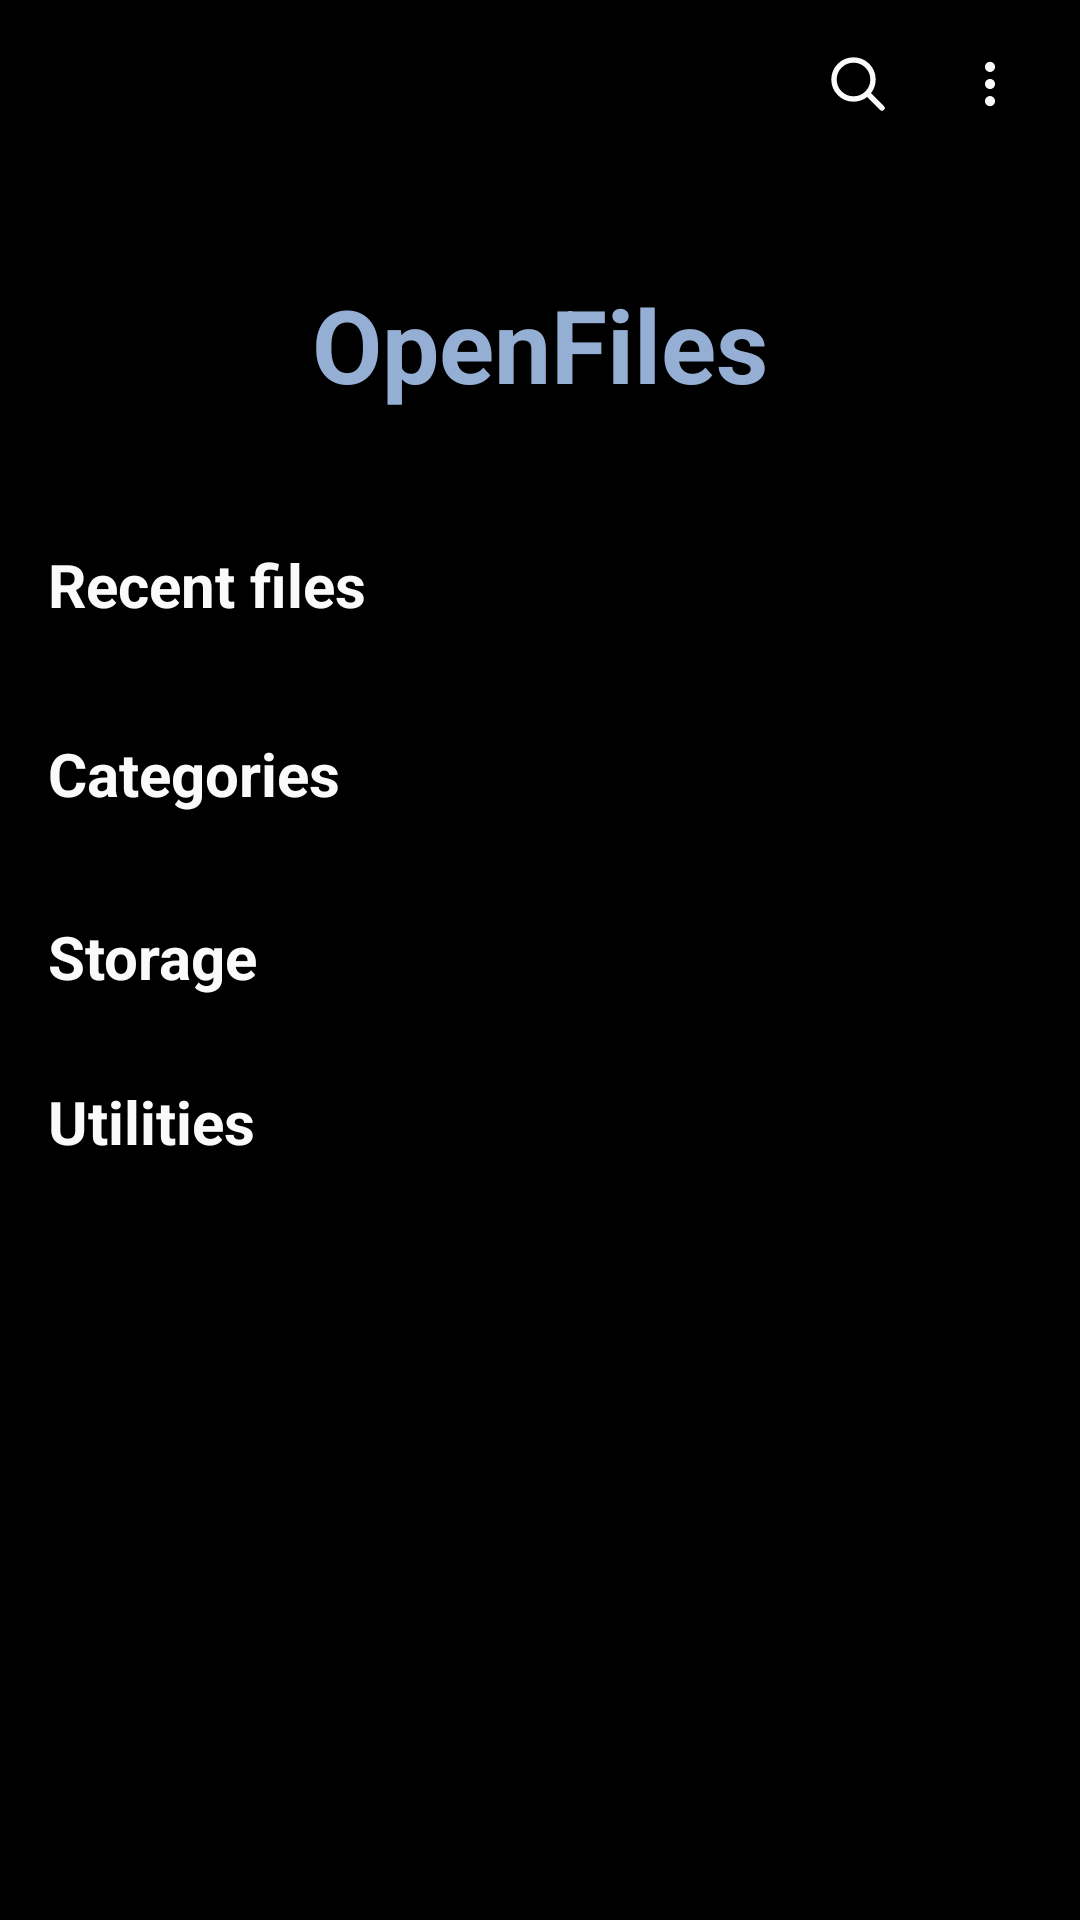

Layout XML and referenced resources for this Android screen:
<!-- AndroidManifest.xml: application theme Theme.OpenFiles -->
<!-- res/layout/fragment_home.xml -->
<?xml version="1.0" encoding="utf-8"?>
<LinearLayout xmlns:android="http://schemas.android.com/apk/res/android"
    xmlns:app="http://schemas.android.com/apk/res-auto"
    android:layout_width="match_parent"
    android:layout_height="match_parent"
    android:background="@color/of_background"
    android:fitsSystemWindows="true"
    android:orientation="vertical">

    
    <LinearLayout
        android:id="@+id/topBar"
        android:layout_width="match_parent"
        android:layout_height="56dp"
        android:gravity="end|center_vertical"
        android:orientation="horizontal"
        android:paddingHorizontal="8dp">

        <ImageButton
            android:id="@+id/btnSearch"
            android:layout_width="44dp"
            android:layout_height="44dp"
            android:background="@drawable/ripple_circle"
            android:contentDescription="@string/search"
            android:src="@drawable/ic_search"
            app:tint="@color/of_text_primary" />

        <ImageButton
            android:id="@+id/btnMore"
            android:layout_width="44dp"
            android:layout_height="44dp"
            android:background="@drawable/ripple_circle"
            android:contentDescription="@string/more"
            android:src="@drawable/ic_more"
            app:tint="@color/of_text_primary" />
    </LinearLayout>

    <androidx.core.widget.NestedScrollView
        android:layout_width="match_parent"
        android:layout_height="0dp"
        android:layout_weight="1"
        android:fillViewport="true">

        <LinearLayout
            android:layout_width="match_parent"
            android:layout_height="wrap_content"
            android:orientation="vertical"
            android:paddingBottom="20dp">

            
            <TextView
                android:id="@+id/bigTitle"
                android:layout_width="match_parent"
                android:layout_height="wrap_content"
                android:gravity="center"
                android:paddingTop="36dp"
                android:paddingBottom="44dp"
                android:text="@string/app_name"
                android:textColor="@color/of_accent"
                android:textSize="34sp"
                android:textStyle="bold" />

            
            <LinearLayout
                android:layout_width="wrap_content"
                android:layout_height="wrap_content"
                android:layout_marginStart="@dimen/screen_margin"
                android:gravity="top"
                android:orientation="horizontal">

                <TextView
                    android:id="@+id/recentTitle"
                    android:layout_width="wrap_content"
                    android:layout_height="wrap_content"
                    android:text="@string/recent_files"
                    android:textColor="@color/of_text_primary"
                    android:textSize="20sp"
                    android:textStyle="bold" />

                <View
                    android:id="@+id/newDot"
                    android:layout_width="7dp"
                    android:layout_height="7dp"
                    android:layout_marginStart="3dp"
                    android:layout_marginTop="4dp"
                    android:background="@drawable/bg_new_dot"
                    android:visibility="gone" />
            </LinearLayout>

            <androidx.recyclerview.widget.RecyclerView
                android:id="@+id/recentList"
                android:layout_width="match_parent"
                android:layout_height="wrap_content"
                android:layout_marginTop="12dp"
                android:clipToPadding="false"
                android:orientation="horizontal"
                android:paddingHorizontal="@dimen/screen_margin"
                android:scrollbars="none" />

            
            <TextView
                android:layout_width="wrap_content"
                android:layout_height="wrap_content"
                android:layout_marginStart="@dimen/screen_margin"
                android:layout_marginTop="24dp"
                android:text="@string/categories"
                android:textColor="@color/of_text_primary"
                android:textSize="20sp"
                android:textStyle="bold" />

            <GridLayout
                android:id="@+id/categoryGrid"
                android:layout_width="match_parent"
                android:layout_height="wrap_content"
                android:layout_marginHorizontal="12dp"
                android:layout_marginTop="10dp"
                android:columnCount="3" />

            
            <TextView
                android:layout_width="wrap_content"
                android:layout_height="wrap_content"
                android:layout_marginStart="@dimen/screen_margin"
                android:layout_marginTop="24dp"
                android:text="@string/storage"
                android:textColor="@color/of_text_primary"
                android:textSize="20sp"
                android:textStyle="bold" />

            <LinearLayout
                android:id="@+id/storageList"
                android:layout_width="match_parent"
                android:layout_height="wrap_content"
                android:layout_marginTop="4dp"
                android:orientation="vertical" />

            
            <TextView
                android:layout_width="wrap_content"
                android:layout_height="wrap_content"
                android:layout_marginStart="@dimen/screen_margin"
                android:layout_marginTop="24dp"
                android:text="@string/utilities"
                android:textColor="@color/of_text_primary"
                android:textSize="20sp"
                android:textStyle="bold" />

            <LinearLayout
                android:id="@+id/utilityList"
                android:layout_width="match_parent"
                android:layout_height="wrap_content"
                android:layout_marginTop="4dp"
                android:orientation="vertical" />
        </LinearLayout>
    </androidx.core.widget.NestedScrollView>
</LinearLayout>
<!-- resources referenced by this layout -->
<resources>
  <color name="of_accent">#95AFD4</color>
  <color name="of_background">#000000</color>
  <color name="of_text_primary">#FAFAFA</color>
  <dimen name="screen_margin">16dp</dimen>
  <!-- drawable bg_new_dot (drawable) -->
  <?xml version="1.0" encoding="utf-8"?>
  <shape xmlns:android="http://schemas.android.com/apk/res/android"
      android:shape="oval">
      <solid android:color="#F26A2E" />
  </shape>
  <!-- drawable ic_more (drawable) -->
  <?xml version="1.0" encoding="utf-8"?>
  <vector xmlns:android="http://schemas.android.com/apk/res/android"
      android:width="24dp" android:height="24dp"
      android:viewportWidth="24" android:viewportHeight="24"
      android:tint="?attr/colorControlNormal">
      <path android:fillColor="#FFFFFFFF"
          android:pathData="M12,4.6 A1.7,1.7 0 1,0 12,8 A1.7,1.7 0 1,0 12,4.6 M12,10.3 A1.7,1.7 0 1,0 12,13.7 A1.7,1.7 0 1,0 12,10.3 M12,16 A1.7,1.7 0 1,0 12,19.4 A1.7,1.7 0 1,0 12,16" />
  </vector>
  <!-- drawable ic_search (drawable) -->
  <?xml version="1.0" encoding="utf-8"?>
  <vector xmlns:android="http://schemas.android.com/apk/res/android"
      android:width="24dp" android:height="24dp"
      android:viewportWidth="24" android:viewportHeight="24"
      android:tint="?attr/colorControlNormal">
      <path
          android:strokeColor="#FFFFFFFF"
          android:strokeWidth="1.8"
          android:strokeLineCap="round"
          android:fillColor="#00000000"
          android:pathData="M10.5,4 A6.5,6.5 0 1,1 10.5,17 A6.5,6.5 0 1,1 10.5,4 M15.3,15.3 L20,20" />
  </vector>
  <!-- drawable ripple_circle (drawable) -->
  <?xml version="1.0" encoding="utf-8"?>
  <ripple xmlns:android="http://schemas.android.com/apk/res/android"
      android:color="#33FFFFFF">
      <item android:id="@android:id/mask">
          <shape android:shape="oval"><solid android:color="#FFFFFFFF" /></shape>
      </item>
  </ripple>
  <string name="app_name">OpenFiles</string>
  <string name="categories">Categories</string>
  <string name="more">More</string>
  <string name="recent_files">Recent files</string>
  <string name="search">Search</string>
  <string name="storage">Storage</string>
  <string name="utilities">Utilities</string>
  <style name="Theme.OpenFiles" parent="Theme.Material3.Dark.NoActionBar">
          <item name="android:colorBackground">@color/of_background</item>
          <item name="android:windowBackground">@color/of_background</item>
          <item name="colorPrimary">@color/of_accent</item>
          <item name="colorSecondary">@color/of_accent</item>
          <item name="colorSurface">@color/of_surface</item>
          <item name="android:textColorPrimary">@color/of_text_primary</item>
          <item name="android:textColorSecondary">@color/of_text_secondary</item>
          <item name="android:statusBarColor">@android:color/transparent</item>
          <item name="android:navigationBarColor">@android:color/transparent</item>
          <item name="android:fontFamily">sans-serif</item>
      </style>
  <color name="of_surface">#171719</color>
  <color name="of_text_secondary">#8F9296</color>
</resources>
